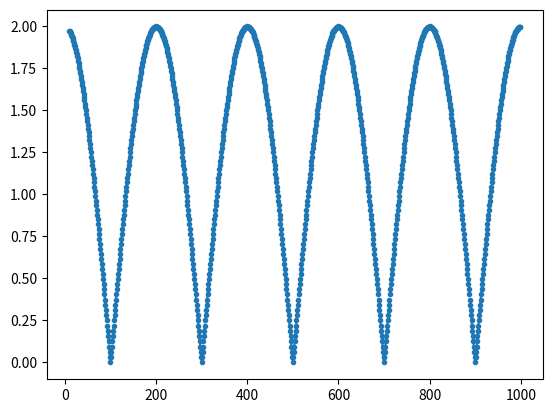

The matplotlib source for this figure:
# -*- coding: utf-8 -*-
"""
Created on Wed Oct  9 21:58:18 2024

[redacted]
"""

import matplotlib.pyplot as plt
import numpy as np

#下面，我们用同样两个时延的路径，把频率从 10 Hz 到 1000Hz 扫一遍，看不同频率下两路时延信号叠加后的最大幅度的变化：

# 生成频点：10 Hz 到 1000Hz，
fc = np.arange(10,1000,1)

a=[]
tau1 = 0.01  # 路径 1 的时延
tau2 = 0.015 # 路径 2 的时延

# 时间点，采样的时间点
t = np.arange(0,0.1,0.0001)

# 对每个频点，计算其最高幅度值
for f in fc:
    s = np.cos(2*np.pi*f*t)   # 发送的原始信号

    s1 = np.cos(2*np.pi*f*(t+tau1))  #路径 1 时延 后的信号
    s2 = np.cos(2*np.pi*f*(t+tau2))  #路径 2 时延 后的信号
    
    r = s1 + s2   # 两路信号叠加后收到的信号
    
    a.append(max(abs(r)))   #找到最大幅度值

fig,ax1 = plt.subplots(1,1)
ax1.plot(fc,a,".--")